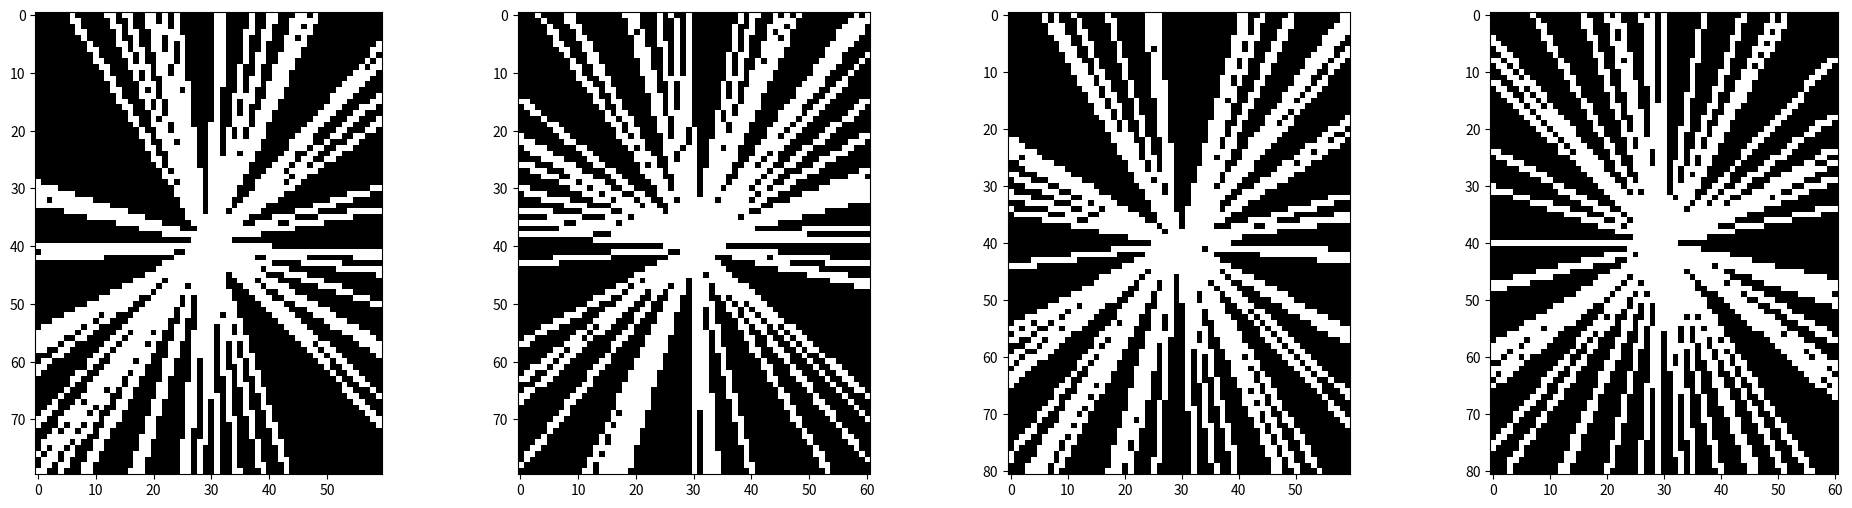

This figure's Python source:
#!/usr/bin/env python3

"""
Tabulate pixels in a Cartesian grid that lie on lines through the origin.

This provides a way to sample on a Cartesian grid the points which lie on lines
passing through the origin, choosing the angles of the lines at random.

Functions
---------
randradialines
    Indicates pixels in a Cartesian grid that lie on random radial lines.

Copyright (c) Facebook, Inc. and its affiliates.

This source code is licensed under the MIT license found in the LICENSE file in
the root directory of this source tree.
"""

import math

import matplotlib
matplotlib.use('agg')
import pylab as plt
import numpy as np


def randradialines(m, n, angles):
    """
    Indicates pixels in a Cartesian grid that lie on random radial lines.

    Generates boolean indicators of pixels in an m x n Cartesian grid that lie
    on radial lines through the origin with the specified angles.

    Parameters
    ----------
    m : int
        number of rows in the boolean array being generated
    n : int
        number of columns in the boolean array being generated
    angles : array_like
        angles of radial lines in the boolean array being generated

    Returns
    -------
    numpy.ndarray
        boolean indicators of the pixels that lie on any of the radial lines
    """

    def radialine(angle):
        """
        Coordinates in a Cartesian grid of pixels along a radial line.

        Generates the coordinates of pixels in an m x n Cartesian grid that lie
        along the radial line through the origin with the specified angle.

        Parameters
        ----------
        angle : float
            angle of the radial line

        Returns
        -------
        list
            flattened ordered pairs of coordinates of the pixels which lie on
            the radial line
        """
        c = math.cos(angle)
        s = math.sin(angle)
        scale = 1 / max(abs(c), abs(s)) / max(m, n)
        inds = [0] * (2 * max(m, n) - 2)
        for k in range(0, 2 * max(m, n) - 2):
            r = k / 4.
            # Handle the cosines.
            cr = int(round(m * c * scale * r))
            if c < 0:
                cr = (2 * ((m + 1) // 2) - 1 + cr) % m
            # Handle the sines.
            sr = int(round(n * s * scale * r))
            if s < 0:
                sr = (2 * ((n + 1) // 2) - 1 + sr) % n
            # Flatten the indexing.
            inds[k] = n * cr + sr
        return list(set(inds))

    mask = np.ndarray((m * n), dtype='bool')
    mask[:] = False
    for angle in angles:
        mask[radialine(angle)] = True
    mask = mask.reshape((m, n))
    return mask


if __name__ == '__main__':
    plt.figure(figsize=(24, 6))
    for m in [80, 81]:
        for n in [60, 61]:
            angles = np.random.uniform(low=0, high=(2 * np.pi), size=min(m, n))
            # Plot radial lines with the specified angles on an m x n Cartesian
            # grid of pixels.
            plt.subplot(1, 4, 2 * (m % 2) + n % 2 + 1)
            plt.imshow(np.fft.fftshift(randradialines(m, n, angles)),
                       cmap='gray')
    plt.savefig('mask.png', bbox_inches='tight')
